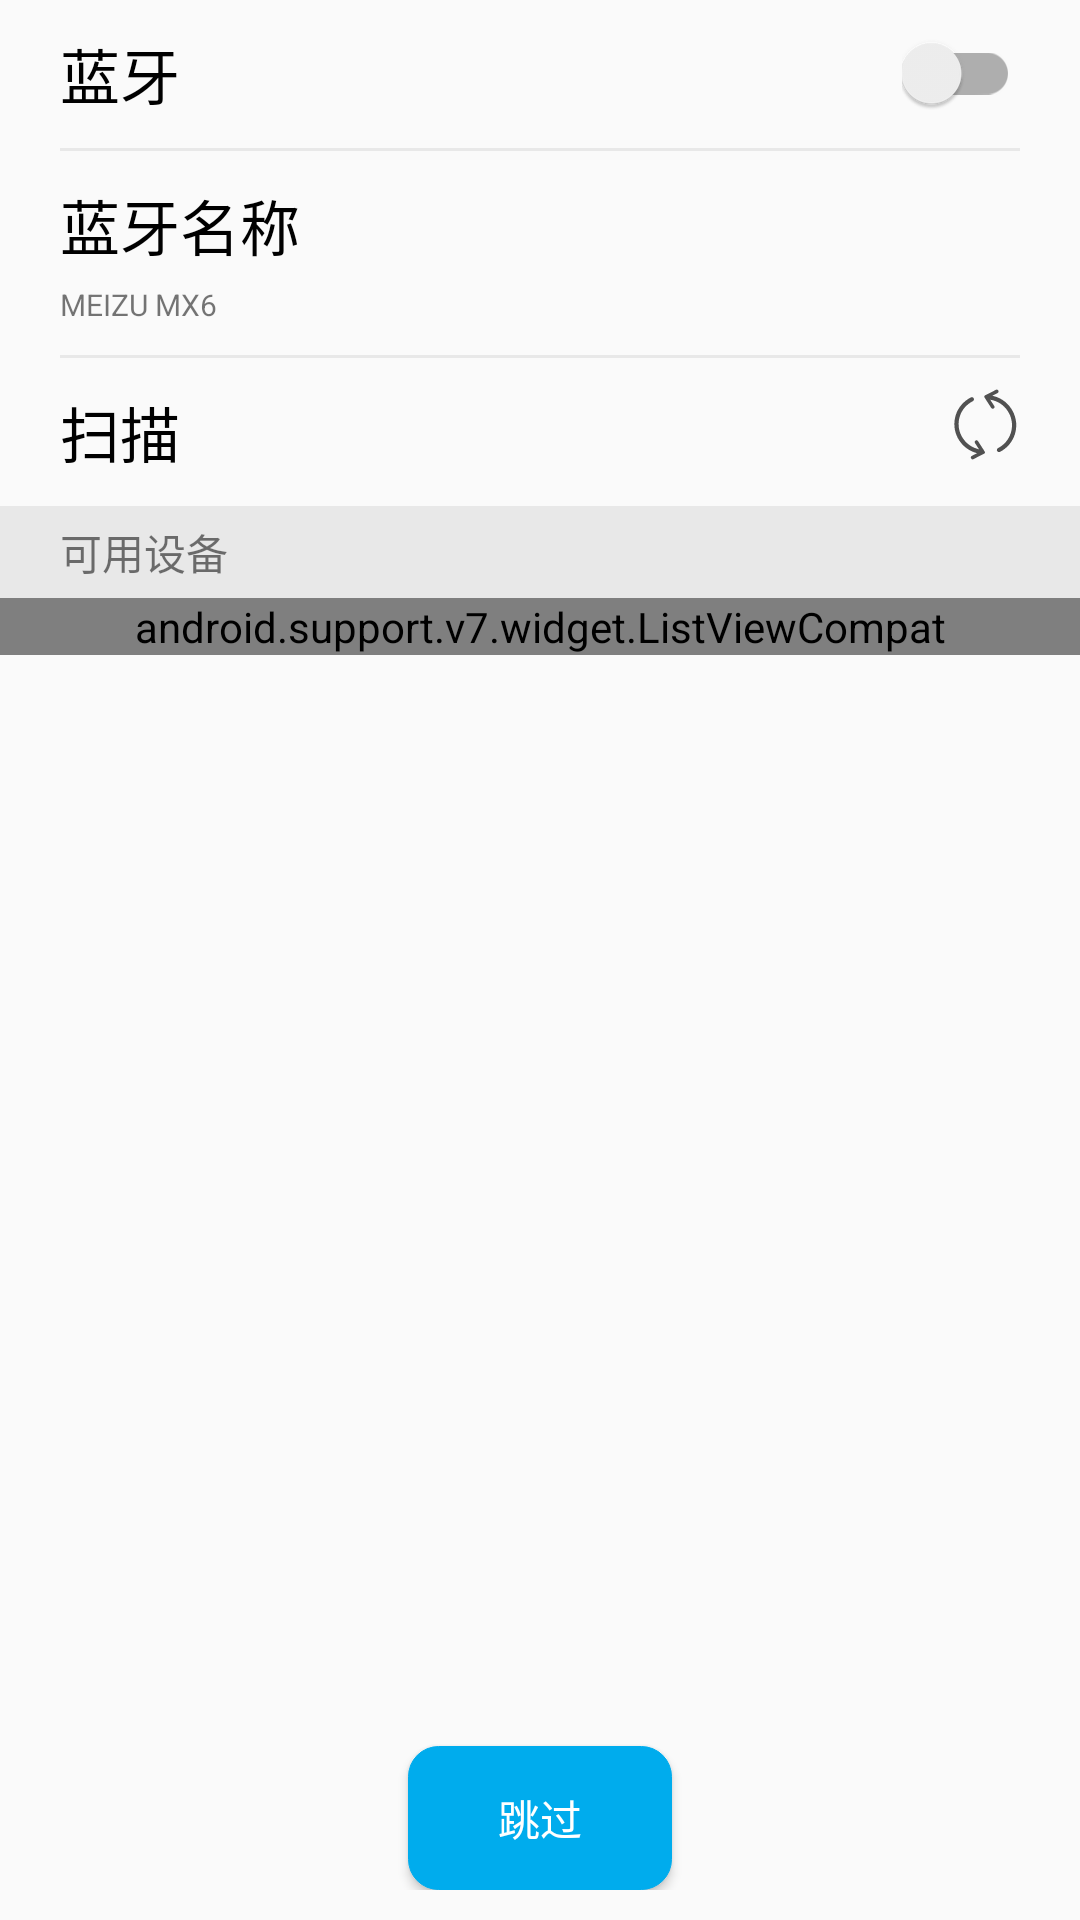

This screen was rendered from an Android layout file. Write that file and the resources it references.
<!-- AndroidManifest.xml: application theme AppTheme -->
<!-- res/layout/fragment_bluetooth.xml -->
<?xml version="1.0" encoding="utf-8"?>
<LinearLayout xmlns:android="http://schemas.android.com/apk/res/android"
    android:layout_width="match_parent"
    android:layout_height="match_parent"
    android:orientation="vertical">

    <LinearLayout
        android:layout_marginRight="20dp"
        android:layout_marginLeft="20dp"
        android:orientation="vertical"
        android:layout_width="match_parent"
        android:layout_height="wrap_content">

        <RelativeLayout
            android:paddingTop="10dp"
            android:paddingBottom="10dp"
            android:layout_width="match_parent"
            android:layout_height="wrap_content">
            <TextView
                android:text="蓝牙"
                android:layout_centerVertical="true"
                android:textSize="20sp"
                android:textColor="#000000"
                android:layout_width="wrap_content"
                android:layout_height="wrap_content" />
            <android.support.v7.widget.SwitchCompat
                android:id="@+id/switch_btn"
                android:layout_alignParentRight="true"
                android:layout_centerVertical="true"
                android:layout_width="wrap_content"
                android:layout_height="wrap_content" />
        </RelativeLayout>
        <View
            android:background="@color/lightGray"
            android:layout_width="match_parent"
            android:layout_height="1dp"/>
    </LinearLayout>

    <LinearLayout
        android:layout_marginRight="20dp"
        android:layout_marginLeft="20dp"
        android:orientation="vertical"
        android:layout_width="match_parent"
        android:layout_height="wrap_content">

        <RelativeLayout
            android:paddingTop="10dp"
            android:paddingBottom="10dp"
            android:layout_width="match_parent"
            android:layout_height="wrap_content">
            <LinearLayout
                android:orientation="vertical"
                android:layout_width="wrap_content"
                android:layout_height="wrap_content">
                <TextView
                    android:text="蓝牙名称"
                    android:layout_centerVertical="true"
                    android:textSize="20sp"
                    android:textColor="#000000"
                    android:layout_width="wrap_content"
                    android:layout_height="wrap_content" />
                <TextView
                    android:paddingTop="5dp"
                    android:id="@+id/bluetooth_name"
                    android:text="MEIZU MX6"
                    android:textSize="10sp"
                    android:layout_width="wrap_content"
                    android:layout_height="wrap_content" />
            </LinearLayout>
        </RelativeLayout>
        <View
            android:background="@color/lightGray"
            android:layout_width="match_parent"
            android:layout_height="1dp"/>
    </LinearLayout>

    <LinearLayout
        android:layout_marginRight="20dp"
        android:layout_marginLeft="20dp"
        android:orientation="vertical"
        android:layout_width="match_parent"
        android:layout_height="wrap_content">

        <RelativeLayout
            android:paddingTop="10dp"
            android:paddingBottom="10dp"
            android:layout_width="match_parent"
            android:layout_height="wrap_content">
            <TextView
                android:text="扫描"
                android:layout_centerVertical="true"
                android:textSize="20sp"
                android:textColor="#000000"
                android:layout_width="wrap_content"
                android:layout_height="wrap_content" />
            <android.support.v7.widget.AppCompatImageButton
                android:id="@+id/scan_btn"
                android:layout_alignParentRight="true"
                android:background="@drawable/ic_scan"
                android:layout_width="wrap_content"
                android:layout_height="wrap_content" />
        </RelativeLayout>
    </LinearLayout>

    <LinearLayout
        android:id="@+id/bonded_devices_view"
        android:visibility="gone"
        android:orientation="vertical"
        android:layout_width="match_parent"
        android:layout_height="wrap_content">
        <TextView
            android:text="已配对设备"
            android:paddingLeft="20dp"
            android:paddingTop="5dp"
            android:paddingBottom="5dp"
            android:background="@color/lightGray"
            android:layout_width="match_parent"
            android:layout_height="wrap_content" />
        <android.support.v7.widget.ListViewCompat
            android:id="@+id/bonded_list_view"
            android:listSelector="@drawable/list_item_selector"
            android:layout_width="match_parent"
            android:layout_height="wrap_content">
        </android.support.v7.widget.ListViewCompat>
    </LinearLayout>

    <LinearLayout
        android:orientation="vertical"
        android:layout_width="match_parent"
        android:layout_height="wrap_content">
        <TextView
            android:text="可用设备"
            android:paddingLeft="20dp"
            android:paddingTop="5dp"
            android:paddingBottom="5dp"
            android:background="@color/lightGray"
            android:layout_width="match_parent"
            android:layout_height="wrap_content" />
        <android.support.v7.widget.ListViewCompat
            android:id="@+id/usable_list_view"
            android:listSelector="@drawable/list_item_selector"
            android:layout_width="match_parent"
            android:layout_height="wrap_content">
        </android.support.v7.widget.ListViewCompat>
    </LinearLayout>

    <RelativeLayout
        android:paddingBottom="10dp"
        android:layout_width="match_parent"
        android:layout_height="match_parent">
        <android.support.v7.widget.AppCompatButton
            android:id="@+id/jump"
            android:text="@string/jump"
            android:textColor="@color/white"
            android:background="@drawable/login_button_selector"
            android:layout_alignParentBottom="true"
            android:layout_centerHorizontal="true"
            android:layout_width="wrap_content"
            android:layout_height="wrap_content" />
    </RelativeLayout>
</LinearLayout>
<!-- resources referenced by this layout -->
<resources>
  <color name="lightGray">#e8e8e8</color>
  <color name="white">#FFFFFF</color>
  <!-- drawable ic_scan (drawable) -->
  <vector android:height="24dp" android:viewportHeight="1024.0"
      android:viewportWidth="1024.0" android:width="24dp" xmlns:android="http://schemas.android.com/apk/res/android">
      <path android:fillColor="#515151" android:pathData="M516.3,894.5c-0.1,-0.2 -0.3,-0.3 -0.4,-0.5l-89.7,-139.6c-6.3,-10.4 -20.2,-14.1 -30.9,-8.3l-8,4.9c-10.8,5.8 -10.5,20.9 -4.2,31.3l57.4,88.9c-4.9,-1.1 -9.8,-1.9 -14.7,-3.2 -100.7,-26.2 -185.8,-94.1 -233.7,-186.2 -45.2,-87 -53.7,-186.3 -23.9,-279.7 29.8,-93.3 97.3,-169.6 184.7,-214.6 14.9,-7.7 20.7,-25.9 13,-40.7 -7.7,-14.8 -26,-20.6 -40.8,-12.9C223.5,186.4 145.3,275.1 110.6,383.9 75.9,492.6 85.8,608.3 138.4,709.6c55.7,107.3 154.9,186.3 272.2,216.9 1.3,0.4 2.7,0.5 4.1,0.9l-79.3,40.1c-10.7,5.9 -14.3,19.1 -7.9,29.5l3.1,7.9c6.4,10.5 17.4,14.1 28.1,8.3l145.2,-74.1c0.2,-0.1 0.4,-0.1 0.5,-0.2l9.8,-5.3c5.4,-3 8.9,-7.8 10.3,-13.1 1.5,-5.4 0.8,-11.3 -2.4,-16.5L516.3,894.5zM922.5,333c-55.7,-107.2 -151.8,-186.3 -269,-216.9 -8.4,-2.2 -16.9,-3.9 -25.4,-5.6l77.9,-39.3c10.8,-5.9 17.1,-19.1 10.8,-29.5l-3.1,-7.9c-6.4,-10.4 -20.2,-14.1 -30.9,-8.3l-145.2,74.1c-0.2,0.1 -0.4,0.1 -0.5,0.2l-9.8,5.3c-5.4,2.9 -8.9,7.7 -10.3,13.1 -1.5,5.4 -0.8,11.3 2.4,16.5l5.8,9.4c0.1,0.2 0.3,0.3 0.4,0.5l89.7,139.6c6.4,10.4 20.2,14.1 31,8.3l7,-4.9c10.7,-5.8 11.5,-20.9 5.1,-31.3l-57.7,-89.3c12.7,1.9 25.3,4.3 37.7,7.5 100.7,26.3 182.8,94.1 230.6,186.2 45.2,87 53.7,186.3 23.9,279.7 -29.8,93.4 -94.3,169.6 -181.6,214.6 -14.9,7.7 -20.7,25.9 -13,40.7 5.4,10.4 15.9,16.3 26.9,16.3 4.7,0 9.4,-1.1 13.9,-3.4 101.7,-52.4 176.8,-141.2 211.5,-249.9C985.1,550 975.2,434.3 922.5,333z"/>
  </vector>
  <!-- drawable list_item_selector (drawable) -->
  <?xml version="1.0" encoding="utf-8"?>
  <selector xmlns:android="http://schemas.android.com/apk/res/android">
      <item android:drawable="@color/simpleWhite" android:state_pressed="true"/>
  
      <item android:drawable="@color/white" android:state_pressed="false"/>
  </selector>
  <!-- drawable login_button_selector (drawable) -->
  <?xml version="1.0" encoding="utf-8"?>
  <selector xmlns:android="http://schemas.android.com/apk/res/android">
  
      <item android:drawable="@drawable/button_bg" android:state_pressed="false"/>
  
      <item android:drawable="@drawable/button_pressed" android:state_pressed="true"/>
  
  </selector>
  <string name="jump">跳过</string>
  <style name="AppTheme" parent="Theme.AppCompat.Light.DarkActionBar">
          
          <item name="colorPrimary">@color/colorPrimary</item>
          <item name="colorPrimaryDark">@color/colorPrimaryDark</item>
          <item name="colorAccent">@color/colorAccent</item>
      </style>
  <color name="simpleWhite">#F5F5F5</color>
  <!-- drawable button_bg (drawable) -->
  <?xml version="1.0" encoding="utf-8"?>
  <shape xmlns:android="http://schemas.android.com/apk/res/android">
  
      <stroke
          android:width="1px"
          android:color="#00ACED"/>
  
      <solid
          android:color="#00ACED"/>
  
      <corners
          android:radius="10dp"/>
  
  </shape>
  <!-- drawable button_pressed (drawable) -->
  <?xml version="1.0" encoding="utf-8"?>
  <shape xmlns:android="http://schemas.android.com/apk/res/android">
  
      <stroke
          android:width="1px"
          android:color="#0082C0"/>
  
      <solid
          android:color="#0082C0"/>
  
      <corners
          android:radius="10dp"/>
  
  </shape>
  <color name="colorPrimary">#1296db</color>
  <color name="colorPrimaryDark">#1296db</color>
  <color name="colorAccent">#FF4081</color>
</resources>
